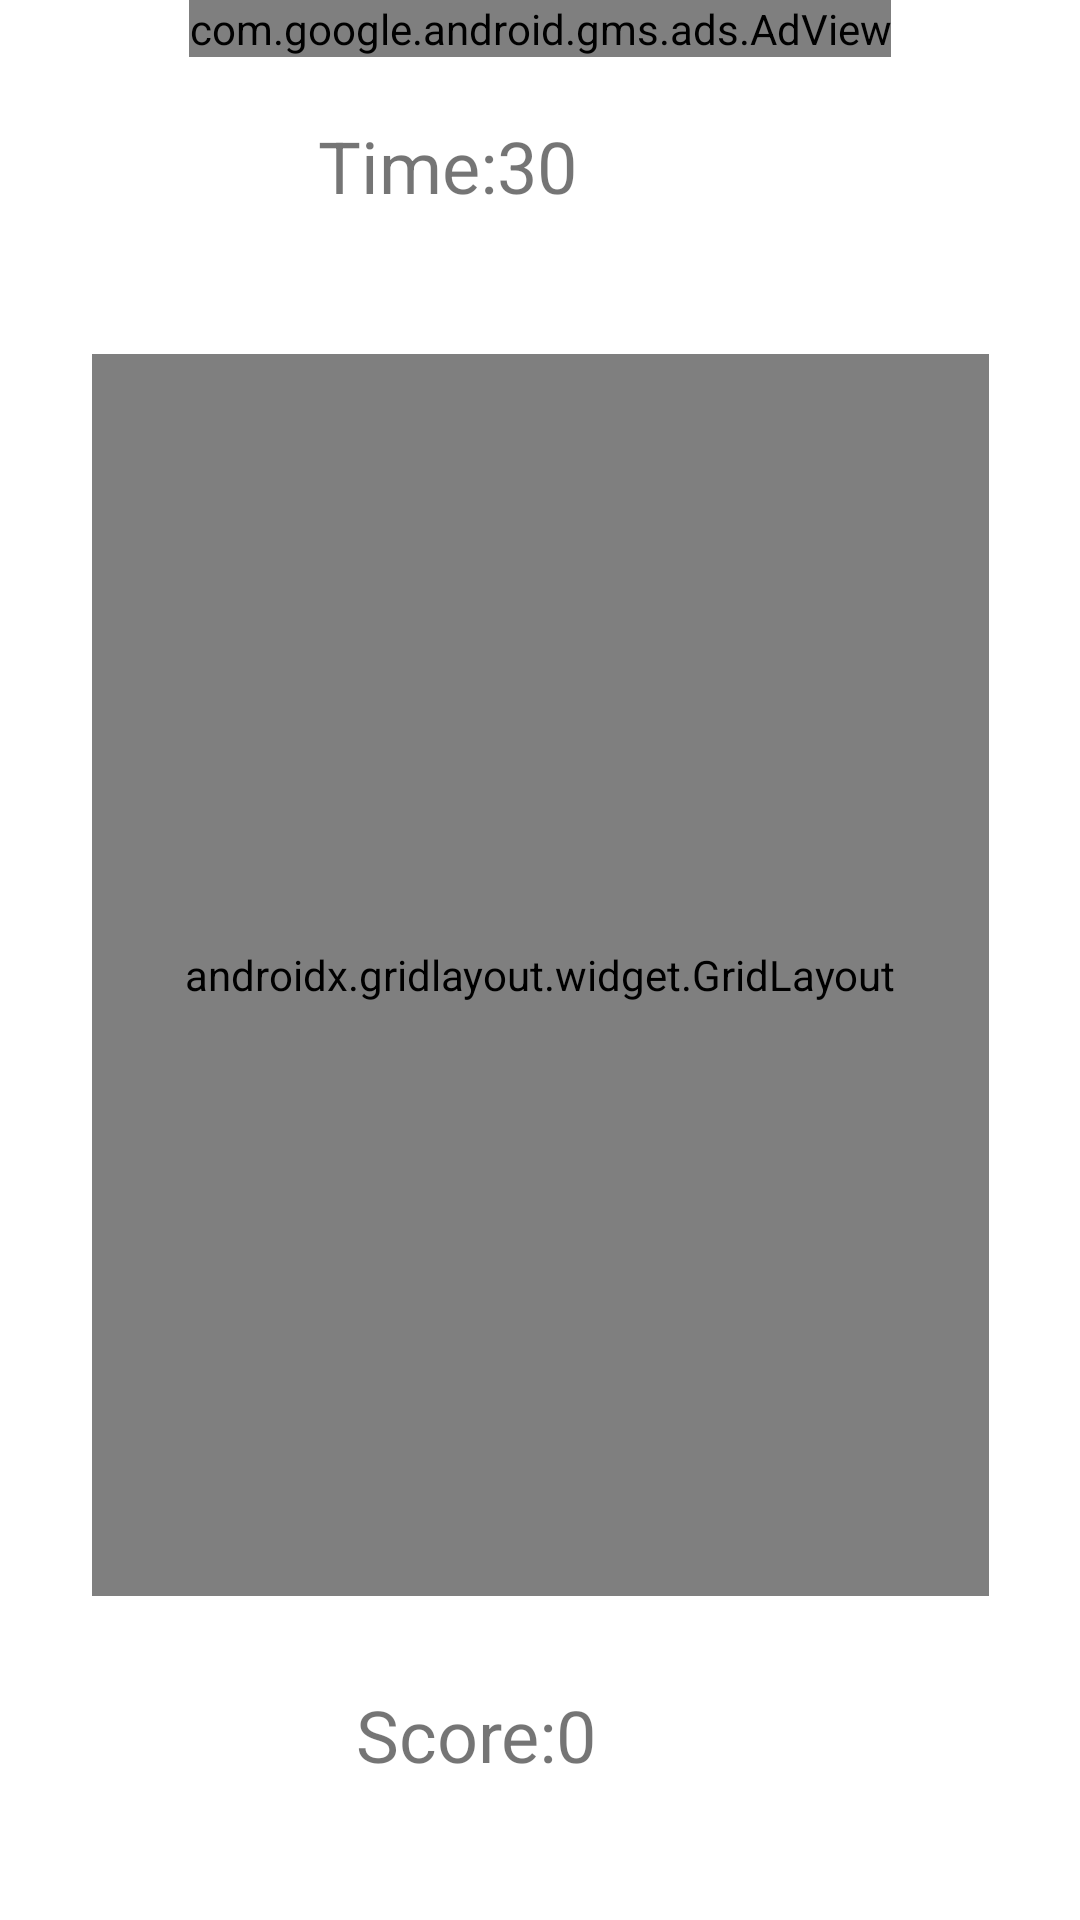

Reconstruct the res/layout file that produces this screen, plus the resources it refers to.
<!-- AndroidManifest.xml: application theme Theme.CatchSanta -->
<!-- res/layout/activity_main4.xml -->
<?xml version="1.0" encoding="utf-8"?>
<androidx.constraintlayout.widget.ConstraintLayout xmlns:android="http://schemas.android.com/apk/res/android"
    xmlns:app="http://schemas.android.com/apk/res-auto"
    xmlns:tools="http://schemas.android.com/tools"
    android:layout_width="match_parent"
    android:layout_height="match_parent"
    tools:context=".MainActivity4">


    <androidx.gridlayout.widget.GridLayout
        android:id="@+id/gridLayout3"
        android:layout_width="299dp"
        android:layout_height="414dp"
        android:layout_marginBottom="108dp"
        app:layout_constraintBottom_toBottomOf="parent"
        app:layout_constraintEnd_toEndOf="parent"
        app:layout_constraintStart_toStartOf="parent">

        <ImageView
            android:id="@+id/imageView10"
            android:layout_width="100dp"
            android:layout_height="120dp"
            app:layout_column="0"
            app:layout_row="0"
            android:onClick="skor"
            app:srcCompat="@drawable/nnoel" />
        <ImageView
            android:id="@+id/imageView11"
            android:layout_width="100dp"
            android:layout_height="120dp"
            app:layout_column="1"
            app:layout_row="0"
            android:onClick="skor"
            app:srcCompat="@drawable/nnoel" />
        <ImageView
            android:id="@+id/imageView12"
            android:layout_width="100dp"
            android:layout_height="120dp"
            app:layout_column="2"
            app:layout_row="0"
            android:onClick="skor"
            app:srcCompat="@drawable/nnoel" />
        <ImageView
            android:id="@+id/imageView13"
            android:layout_width="100dp"
            android:layout_height="120dp"
            app:layout_column="0"
            app:layout_row="1"
            android:onClick="skor"
            app:srcCompat="@drawable/nnoel" />
        <ImageView
            android:id="@+id/imageView14"
            android:layout_width="100dp"
            android:layout_height="120dp"
            app:layout_column="1"
            app:layout_row="1"
            android:onClick="skor"
            app:srcCompat="@drawable/nnoel" />
        <ImageView
            android:id="@+id/imageView15"
            android:layout_width="100dp"
            android:layout_height="120dp"
            app:layout_column="2"
            app:layout_row="1"
            android:onClick="skor"
            app:srcCompat="@drawable/nnoel" />
        <ImageView
            android:id="@+id/imageView16"
            android:layout_width="100dp"
            android:layout_height="120dp"
            app:layout_column="0"
            app:layout_row="2"
            android:onClick="skor"
            app:srcCompat="@drawable/nnoel" />
        <ImageView
            android:id="@+id/imageView17"
            android:layout_width="100dp"
            android:layout_height="120dp"
            app:layout_column="1"
            app:layout_row="2"
            android:onClick="skor"
            app:srcCompat="@drawable/nnoel" />
        <ImageView
            android:id="@+id/imageView18"
            android:layout_width="100dp"
            android:layout_height="120dp"
            app:layout_column="2"
            app:layout_row="2"
            android:onClick="skor"
            app:srcCompat="@drawable/nnoel" />
    </androidx.gridlayout.widget.GridLayout>

    <TextView
        android:id="@+id/textView"
        android:layout_width="148dp"
        android:layout_height="40dp"
        android:text="Time:30"
        android:textSize="24sp"
        app:layout_constraintBottom_toTopOf="@+id/gridLayout3"
        app:layout_constraintEnd_toEndOf="parent"
        app:layout_constraintStart_toStartOf="parent"
        app:layout_constraintTop_toTopOf="parent" />

    <TextView
        android:id="@+id/textView2"
        android:layout_width="122dp"
        android:layout_height="38dp"
        android:layout_marginBottom="40dp"
        android:text="Score:0"
        android:textSize="24sp"
        app:layout_constraintBottom_toBottomOf="parent"
        app:layout_constraintEnd_toEndOf="parent"
        app:layout_constraintHorizontal_bias="0.498"
        app:layout_constraintStart_toStartOf="parent" />

    <com.google.android.gms.ads.AdView
        android:id="@+id/adView"
        android:layout_width="wrap_content"
        android:layout_height="wrap_content"
        android:layout_alignParentBottom="true"
        android:layout_centerHorizontal="true"
        app:adSize="BANNER"
        app:adUnitId="ca-app-pub-4026568549714819/9603229876"
        app:layout_constraintEnd_toEndOf="parent"
        app:layout_constraintStart_toStartOf="parent"
        app:layout_constraintTop_toTopOf="parent"></com.google.android.gms.ads.AdView>


</androidx.constraintlayout.widget.ConstraintLayout>
<!-- resources referenced by this layout -->
<resources>
  <!-- drawable nnoel: jpg bitmap (drawable, 13628 bytes) -->
  <style name="Theme.CatchSanta" parent="Theme.MaterialComponents.DayNight.NoActionBar">
          
          <item name="colorPrimary">@color/purple_500</item>
          <item name="colorPrimaryVariant">@color/purple_700</item>
          <item name="colorOnPrimary">@color/white</item>
          
          <item name="colorSecondary">@color/teal_200</item>
          <item name="colorSecondaryVariant">@color/teal_700</item>
          <item name="colorOnSecondary">@color/black</item>
          
          <item name="android:statusBarColor" tools:targetApi="l">?attr/colorPrimaryVariant</item>
          
      </style>
  <!-- not gathered from this repository: default colours our renderer supplied (Android Studio template values) -->
  <color name="purple_500">#FF6200EE</color>
  <color name="purple_700">#FF3700B3</color>
  <color name="teal_200">#FF03DAC5</color>
  <color name="teal_700">#FF018786</color>
  <color name="black">#FF000000</color>
  <color name="white">#FFFFFFFF</color>
</resources>
